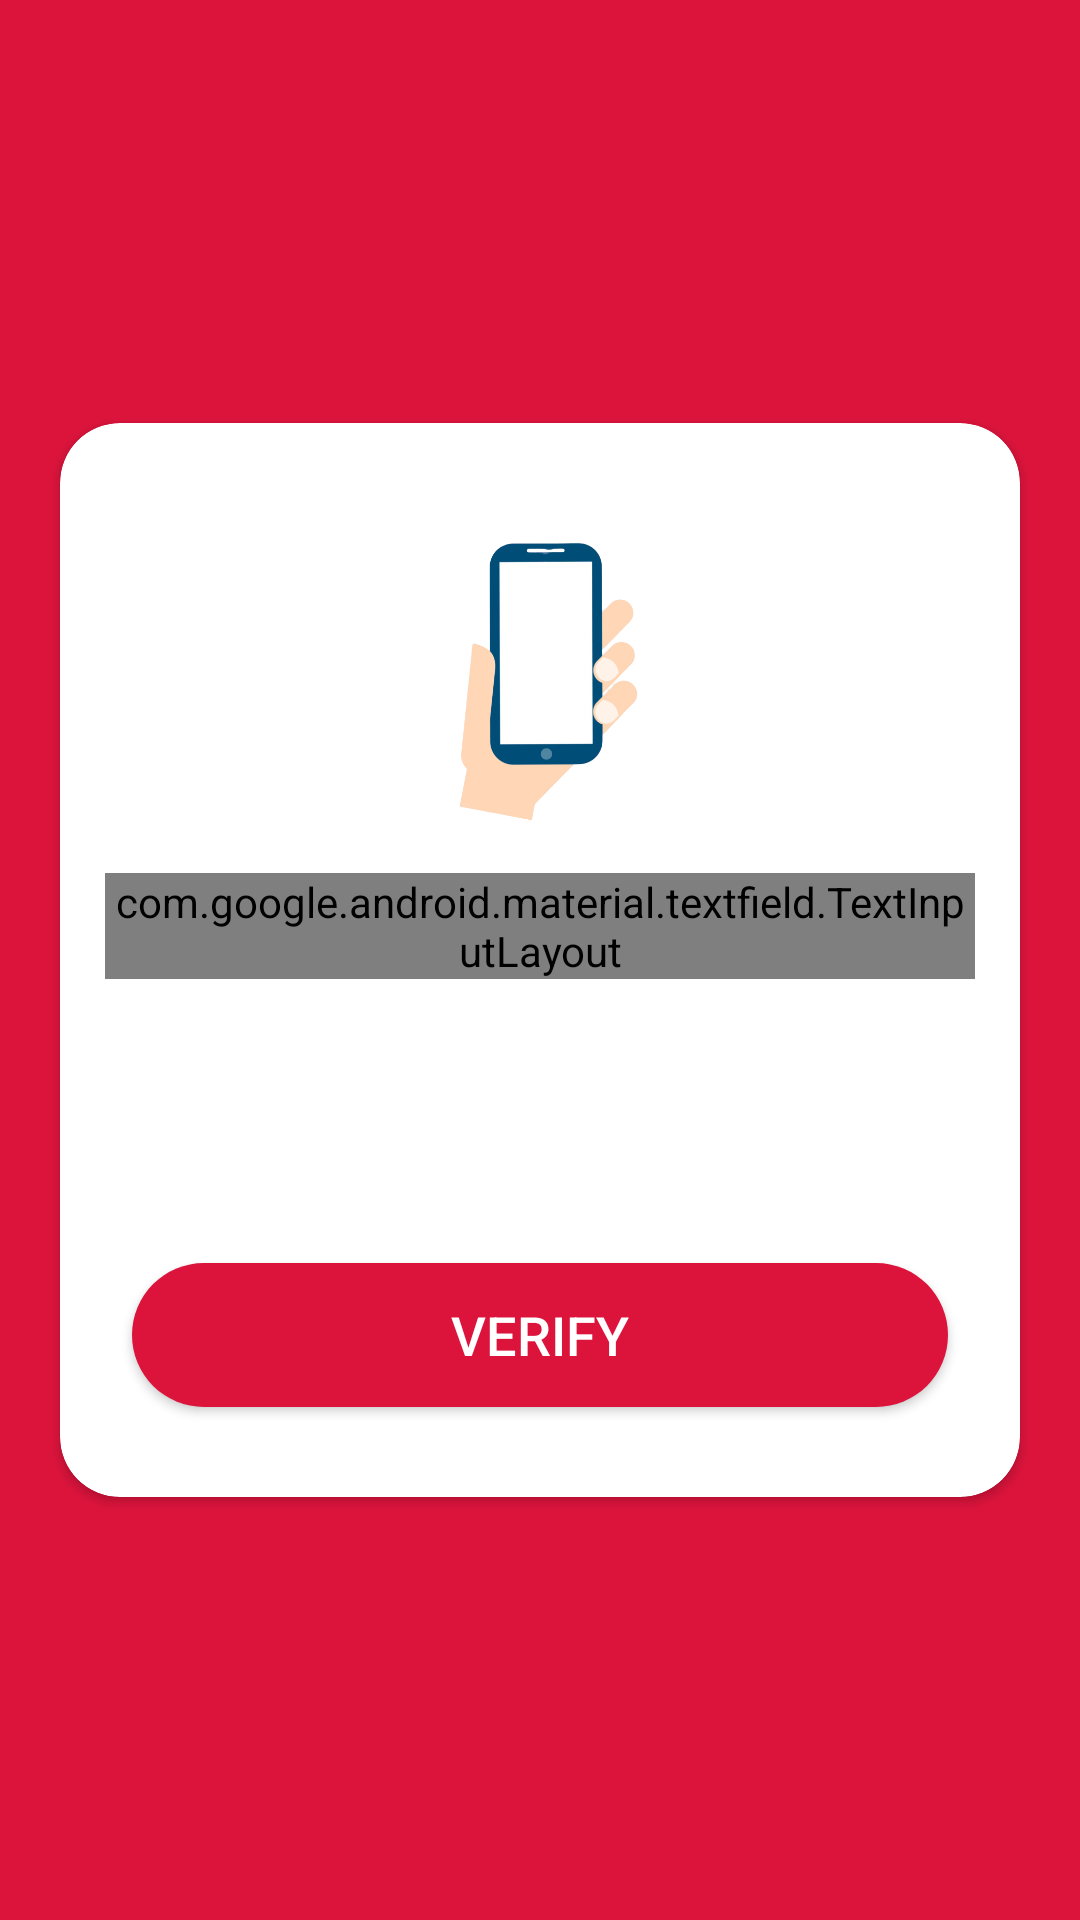

Android layout source for this screen:
<!-- AndroidManifest.xml: application theme AppTheme -->
<!-- res/layout/activity_otpverification.xml -->
<?xml version="1.0" encoding="utf-8"?>
<androidx.constraintlayout.widget.ConstraintLayout xmlns:android="http://schemas.android.com/apk/res/android"
    xmlns:app="http://schemas.android.com/apk/res-auto"
    xmlns:tools="http://schemas.android.com/tools"
    android:layout_width="match_parent"
    android:layout_height="match_parent"
    android:background="@color/main_bg"
    tools:context=".SignUp.OTPVerification">

    <androidx.cardview.widget.CardView
        android:id="@+id/cardView"
        android:transitionName="cardtransition"
        android:layout_width="0dp"
        android:layout_height="wrap_content"
        android:layout_marginStart="20dp"
        android:layout_marginEnd="20dp"
        android:elevation="20dp"
        app:cardCornerRadius="20dp"
        app:layout_constraintBottom_toBottomOf="parent"
        app:layout_constraintEnd_toEndOf="parent"
        app:layout_constraintHorizontal_bias="0.5"
        app:layout_constraintStart_toStartOf="parent"
        app:layout_constraintTop_toTopOf="parent">


        <ImageView
            android:id="@+id/imageView2"
            android:layout_marginTop="40dp"
            android:layout_gravity="center_horizontal"
            android:layout_width="100dp"
            android:layout_height="100dp"
            app:srcCompat="@drawable/getphoneno" />


        <com.google.android.material.textfield.TextInputLayout
            android:id="@+id/otp"
            android:transitionName="searchbartransition"
            style="@style/Widget.MaterialComponents.TextInputLayout.OutlinedBox.Dense"
            android:layout_width="match_parent"
            android:layout_height="wrap_content"
            android:hint="OTP"
            app:errorEnabled="true"
            android:layout_marginLeft="15dp"
            android:layout_marginRight="15dp"
            android:layout_marginTop="150dp"
            >

            <com.google.android.material.textfield.TextInputEditText
                android:layout_width="match_parent"
                android:layout_height="wrap_content"
                android:inputType="number" />

        </com.google.android.material.textfield.TextInputLayout>

        <Button
            android:id="@+id/verify"
            android:transitionName="btntransition"
            android:layout_gravity="center_horizontal"
            android:layout_marginTop="280dp"
            android:layout_marginBottom="30dp"
            android:layout_width="272dp"
            android:layout_height="wrap_content"
            android:background="@drawable/login_button"
            android:text="VERIFY"
            android:textColor="@color/white"
            android:textSize="18sp">

        </Button>

        <ProgressBar
            android:id="@+id/progressBar"
            android:layout_marginLeft="15dp"
            android:layout_marginTop="50dp"
            style="?android:attr/progressBarStyle"
            android:layout_width="wrap_content"
            android:layout_height="wrap_content"
            android:visibility="gone"/>

    </androidx.cardview.widget.CardView>

</androidx.constraintlayout.widget.ConstraintLayout>
<!-- resources referenced by this layout -->
<resources>
  <color name="main_bg">#DC143C</color>
  <color name="white">#FFFFFF</color>
  <!-- drawable getphoneno: png bitmap (drawable, 58115 bytes) -->
  <!-- drawable login_button (drawable) -->
  <?xml version="1.0" encoding="utf-8"?>
  <shape xmlns:android="http://schemas.android.com/apk/res/android"
      android:shape="rectangle">
  
      <solid android:color="@color/main_bg" />
      <corners android:radius="25dp"/>
  
  </shape>
  <style name="AppTheme" parent="Theme.AppCompat.Light.NoActionBar">
          <item name="colorPrimary">@color/colorPrimary</item>
          <item name="colorPrimaryDark">@color/main_bg</item>
          <item name="colorAccent">@color/colorAccent</item>s
          <item name="colorControlNormal">#c5c5c5</item>
          <item name="colorControlActivated">@color/black</item>
          <item name="colorControlHighlight">@color/black</item>
      </style>
  <color name="colorPrimary">#008577</color>
  <color name="colorAccent">#D81B60</color>
  <color name="black">#000</color>
</resources>
